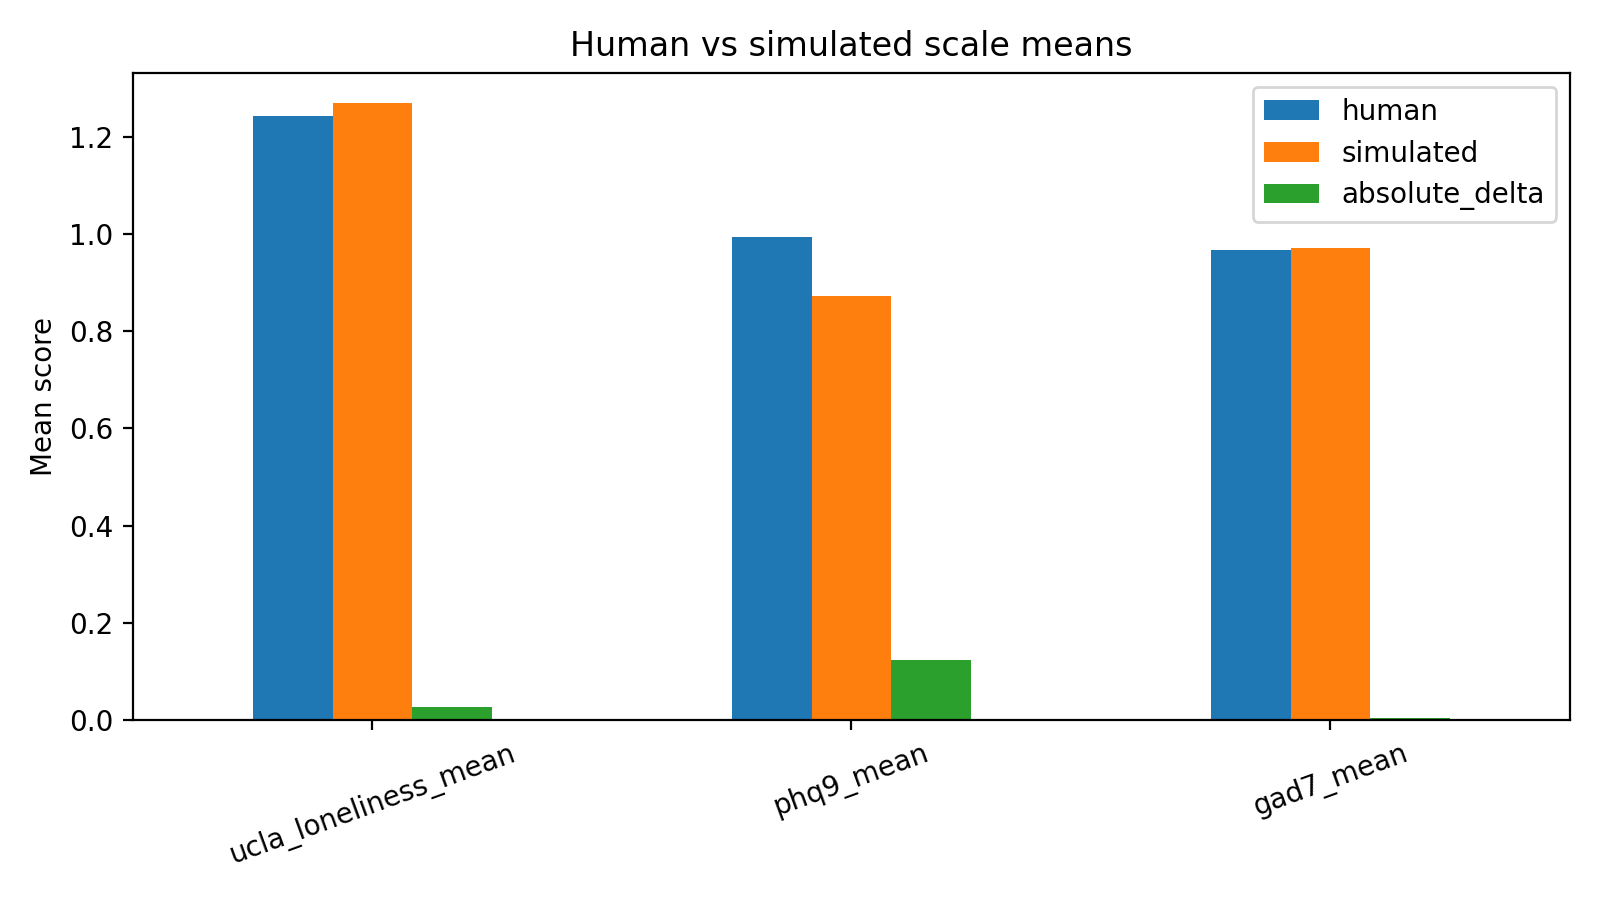

Values plotted in this chart, from the file beside it:
scale, human, simulated, absolute_delta
ucla_loneliness_mean, 1.242, 1.269, 0.02656
phq9_mean, 0.9944, 0.8722, 0.1222
gad7_mean, 0.9679, 0.9714, 0.003571
